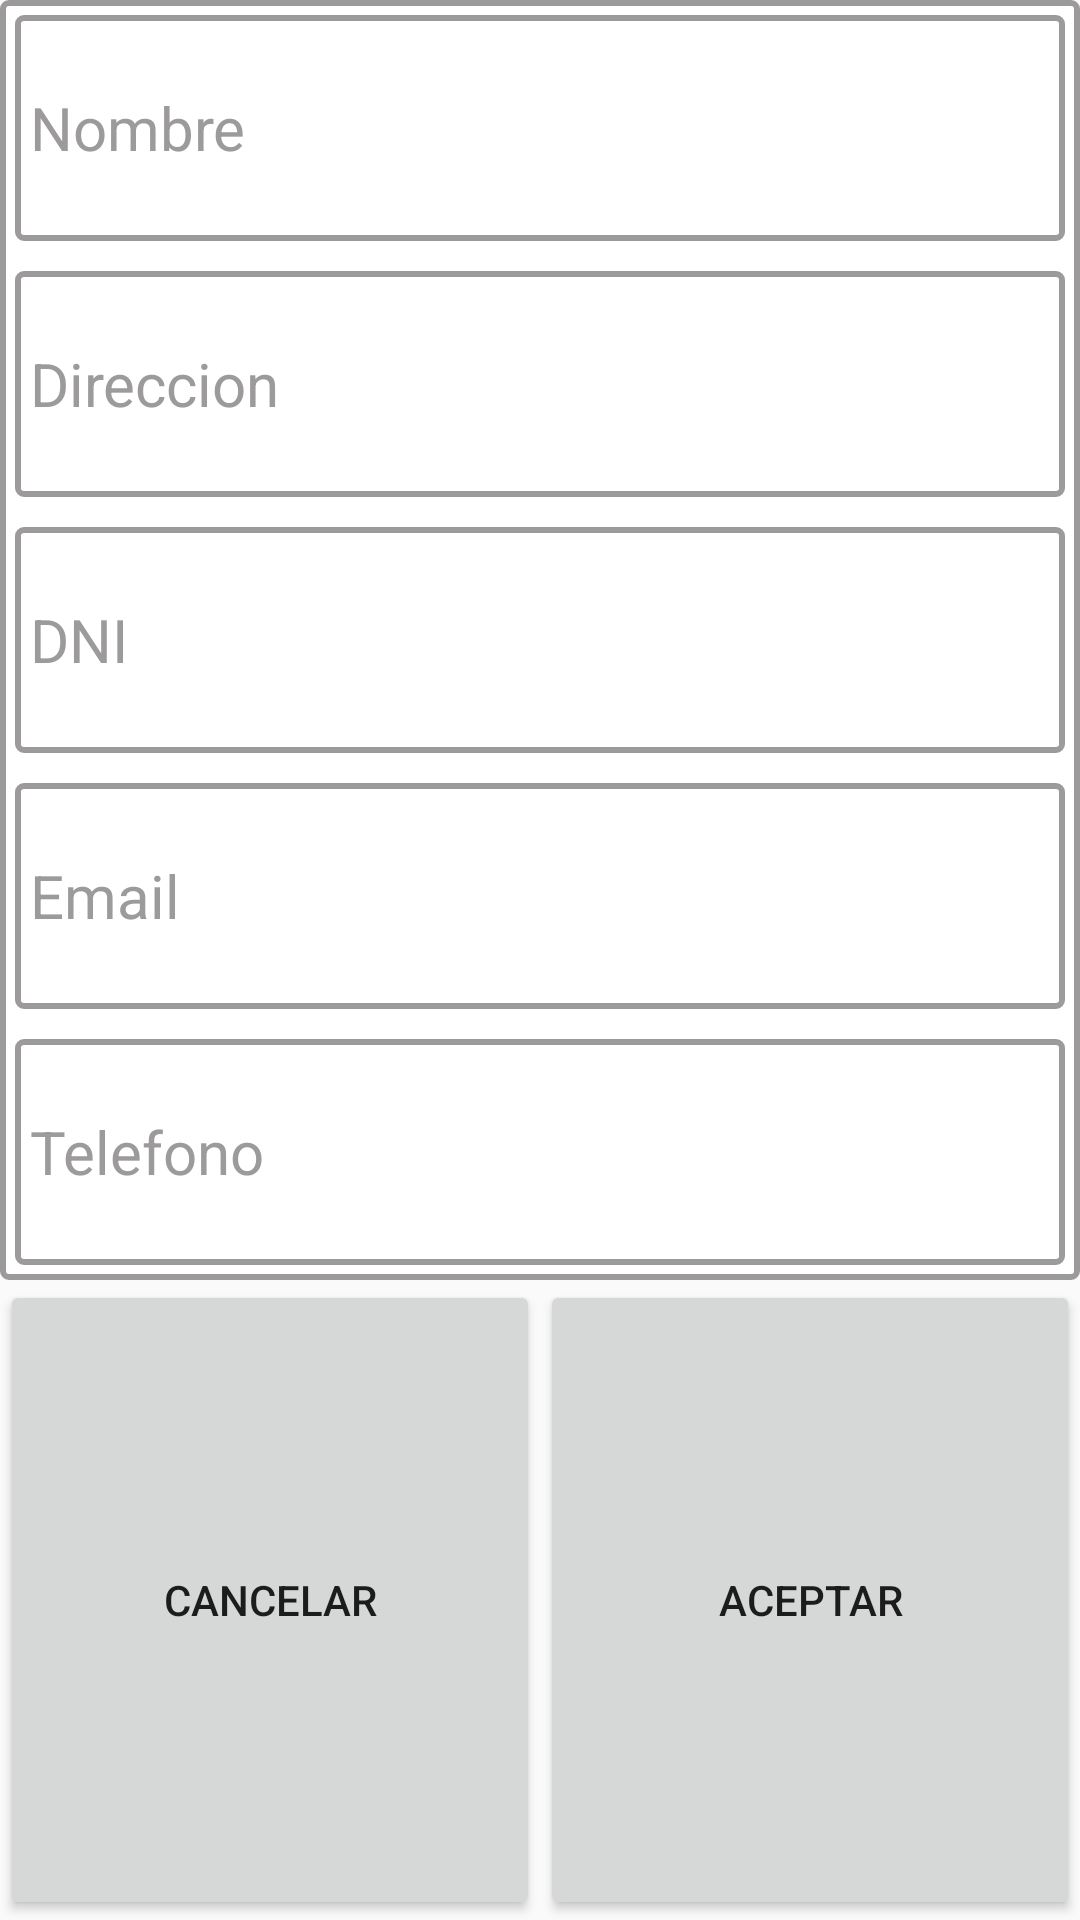

This screen was rendered from an Android layout file. Write that file and the resources it references.
<!-- AndroidManifest.xml: application theme AppTheme -->
<!-- res/layout/jdialog_formulario_conductor.xml -->
<?xml version="1.0" encoding="utf-8"?>
<LinearLayout xmlns:android="http://schemas.android.com/apk/res/android"
    android:orientation="vertical"
    android:layout_width="match_parent"
    android:layout_height="match_parent"
    android:weightSum="3">


    <LinearLayout
        android:layout_width="match_parent"
        android:layout_height="match_parent"
        android:orientation="vertical"
        android:layout_weight="1"
        android:background="@drawable/border"
        android:weightSum="5">

        <EditText
            android:layout_width="match_parent"
            android:layout_height="0dp"
            android:hint="@string/nombre"
            style="@style/cajasformulario"
            android:id="@+id/etxtNombrej"
            android:background="@drawable/border"
            android:layout_weight="1"/>
        <EditText
            android:layout_width="match_parent"
            android:layout_height="0dp"
            android:id="@+id/etxtDirej"
            style="@style/cajasformulario"
            android:background="@drawable/border"
            android:hint="@string/dire"
            android:layout_weight="1"/>
        <EditText
            android:layout_width="match_parent"
            android:layout_height="0dp"
            style="@style/cajasformulario"
            android:background="@drawable/border"
            android:hint="@string/dni"
            android:id="@+id/etxtDnij"
            android:layout_weight="1"/>
        <EditText
            android:layout_width="match_parent"
            android:layout_height="0dp"
            android:id="@+id/etxtEmailj"
            style="@style/cajasformulario"
            android:background="@drawable/border"
            android:hint="@string/email"
            android:layout_weight="1"/>
        <EditText
            android:layout_width="match_parent"
            android:layout_height="0dp"
            android:inputType="number"
            style="@style/cajasformulario"
            android:background="@drawable/border"
            android:hint="@string/tel"
            android:id="@+id/etxtTelj"
            android:layout_weight="1"/>

    </LinearLayout>

    <LinearLayout
        android:layout_width="match_parent"
        android:layout_height="match_parent"
        android:layout_weight="2"
        android:weightSum="2"
        android:orientation="horizontal">

        <Button
            android:layout_width="match_parent"
            android:layout_height="match_parent"
            android:text="@string/Cancelar"
            android:layout_weight="1"
            android:id="@+id/btnCance" />

        <Button
            android:layout_width="match_parent"
            android:layout_height="match_parent"
            android:text="@string/aceptar"
            android:layout_weight="1"
            android:id="@+id/btmAcep" />
    </LinearLayout>




</LinearLayout>
<!-- resources referenced by this layout -->
<resources>
  <!-- drawable border (drawable) -->
  <?xml version="1.0" encoding="utf-8"?>
  <shape xmlns:android="http://schemas.android.com/apk/res/android"
      android:shape="rectangle" >
  
      
      <solid
          android:color="@color/blanco" >
      </solid>
  
      
      <stroke
          android:width="2dp"
          android:color="@color/gris" >
      </stroke>
  
      
      <corners
          android:radius="2dp"   >
      </corners>
  
  </shape>
  <string name="Cancelar">Cancelar</string>
  <string name="aceptar">Aceptar</string>
  <string name="dire">Direccion</string>
  <string name="dni">DNI</string>
  <string name="email">Email</string>
  <string name="nombre">Nombre</string>
  <string name="tel">Telefono</string>
  <style name="cajasformulario">
          
          <item name="android:textColor">@color/negro</item>
          <item name="android:textColorHint">@color/gris</item>
          <item name="android:textSize">20sp</item>
          <item name="android:layout_margin">5dp</item>
          <item name="android:paddingLeft">5dp</item>
          <item name="android:paddingRight">5dp</item>
  
      </style>
  <style name="AppTheme" parent="Theme.AppCompat.Light.DarkActionBar">
          
          <item name="colorPrimary">@color/colorPrimary</item>
          <item name="colorPrimaryDark">@color/colorPrimaryDark</item>
          <item name="colorAccent">@color/colorAccent</item>
      </style>
  <color name="blanco">#ffffff</color>
  <color name="gris">#9c9a9a</color>
  <color name="negro">#000000</color>
  <color name="colorPrimary">#3F51B5</color>
  <color name="colorPrimaryDark">#303F9F</color>
  <color name="colorAccent">#FF4081</color>
</resources>
